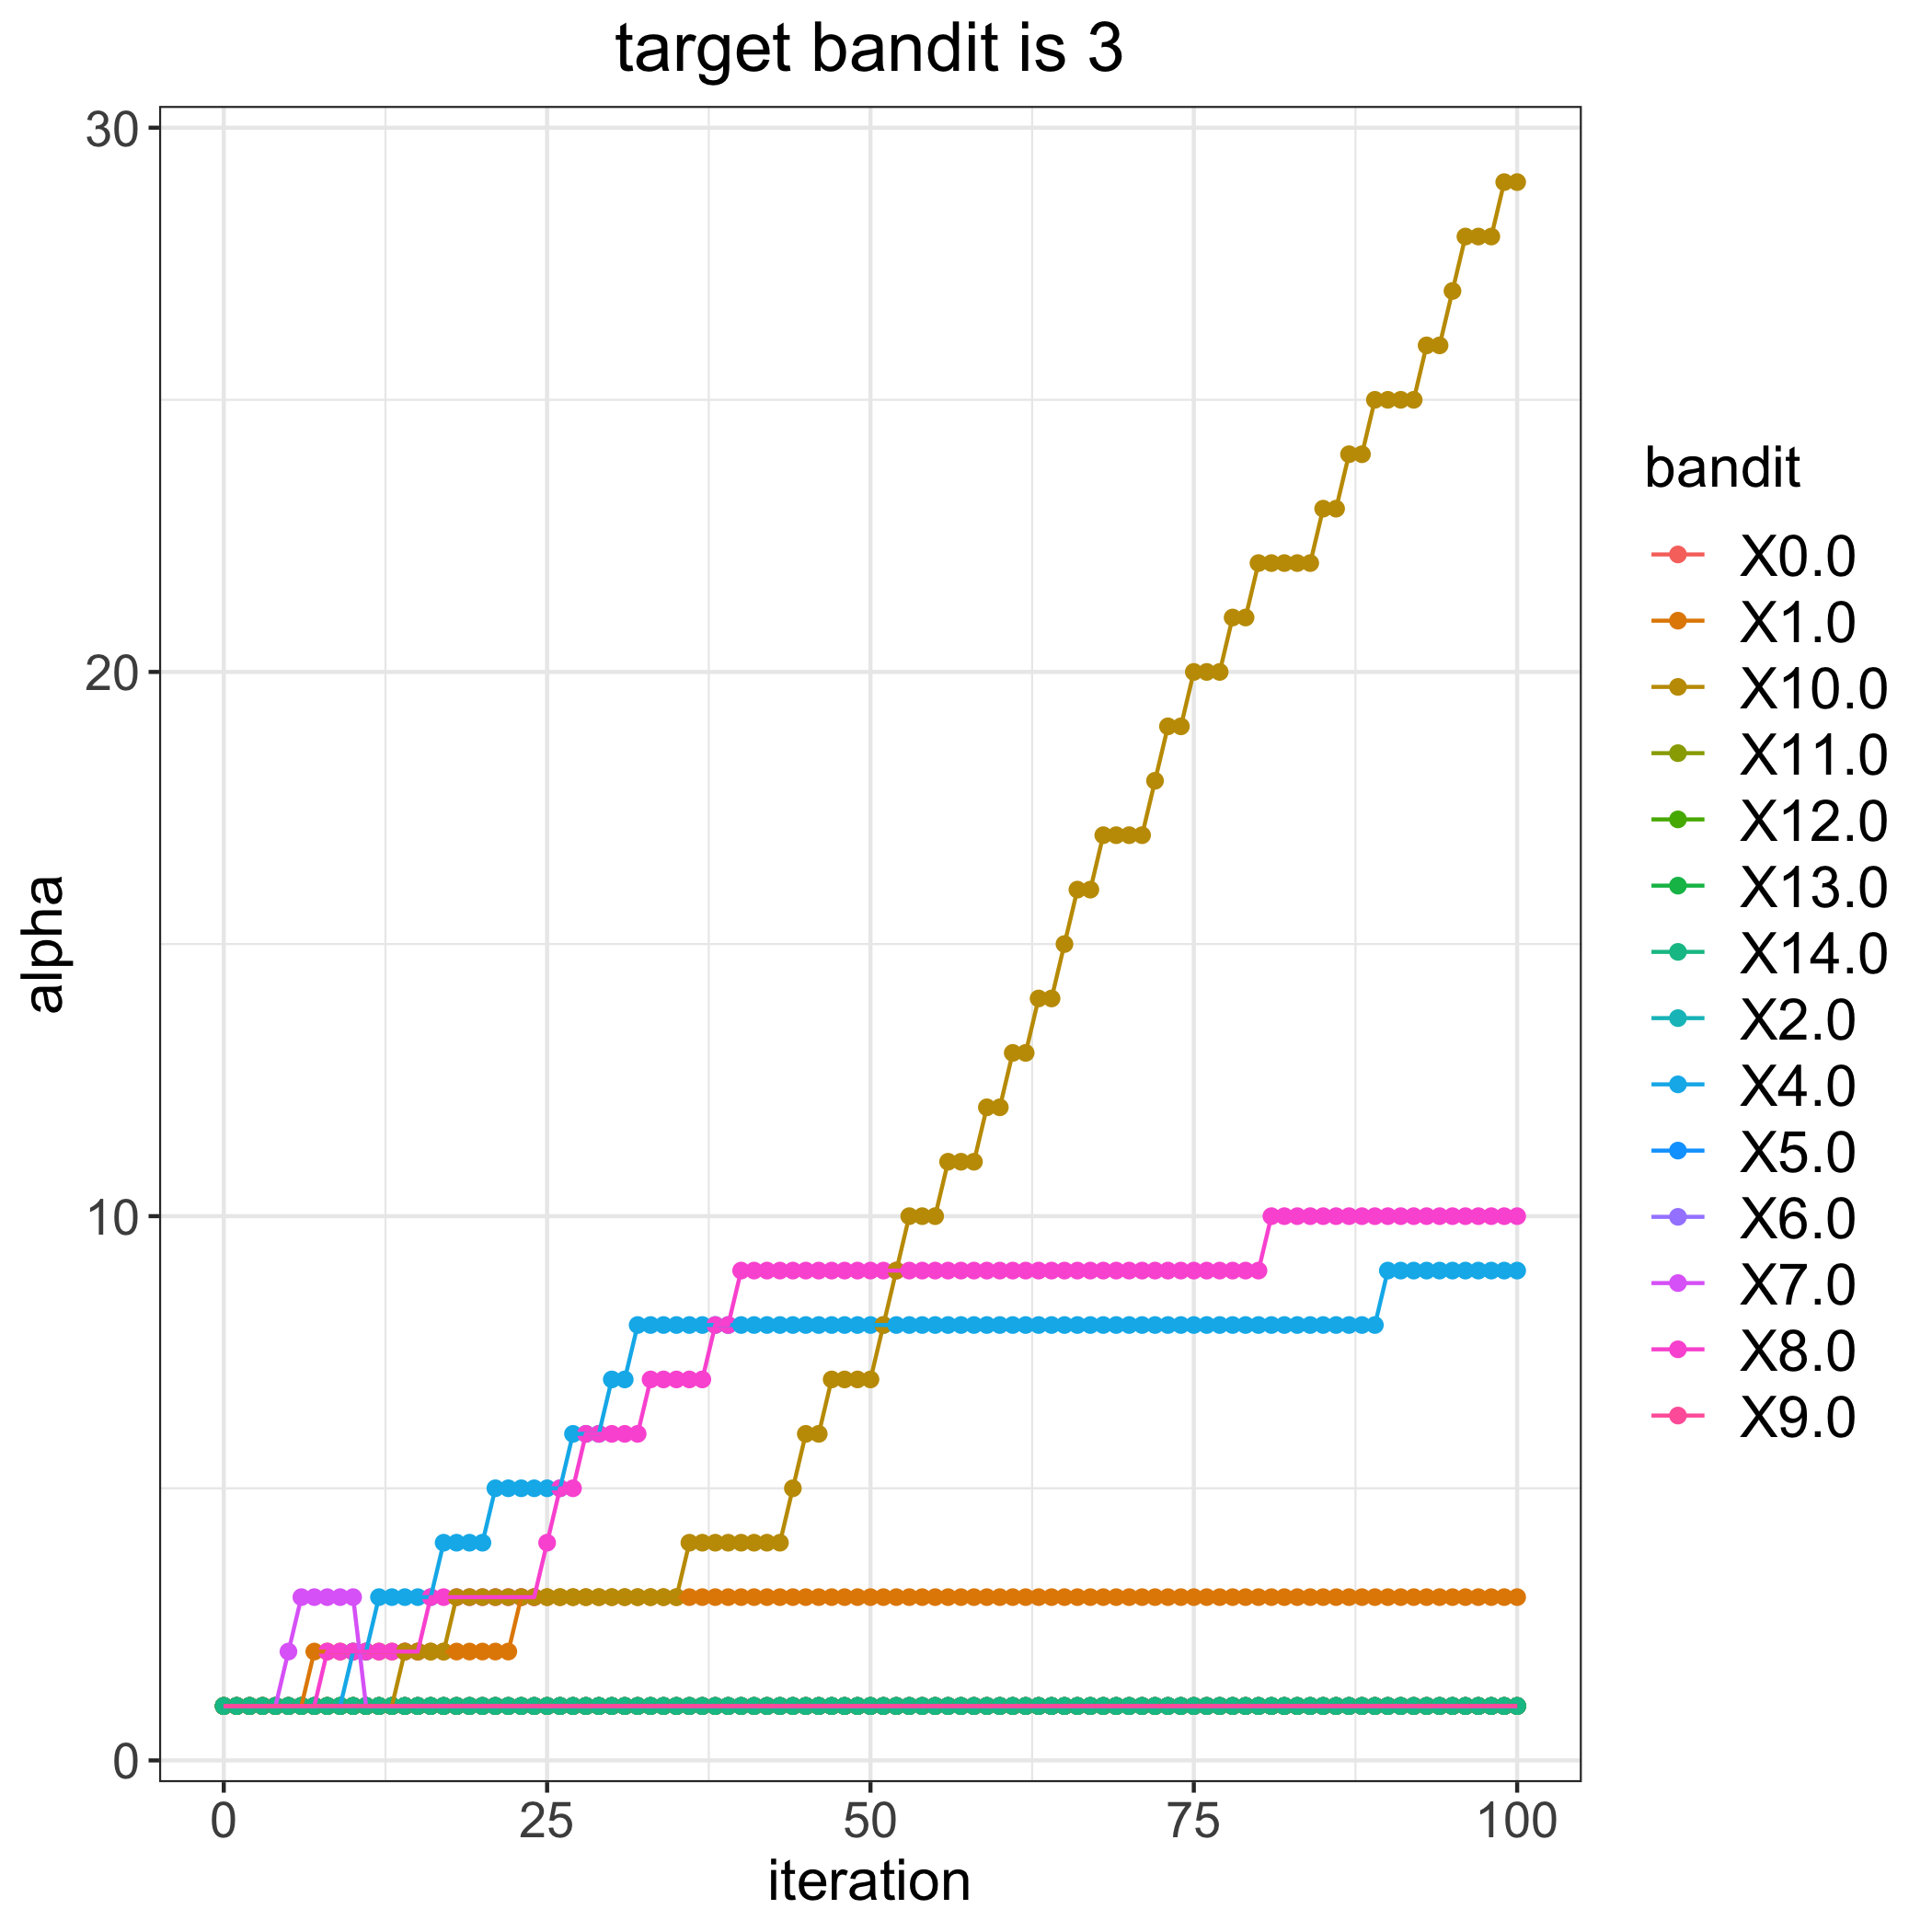

Source data for this figure (header and first rows):
, 0.0, 1.0, 2.0, 4.0, 5.0, 6.0, 7.0, 8.0, 9.0, 10.0, 11.0, 12.0, 13.0, 14.0
0, 1, 1, 1, 1, 1, 1, 1, 1, 1, 1, 1, 1, 1, 1
1, 1, 1, 1, 1, 1, 1, 1, 1, 1, 1, 1, 1, 1, 1
2, 1, 1, 1, 1, 1, 1, 1, 1, 1, 1, 1, 1, 1, 1
3, 1, 1, 1, 1, 1, 1, 1, 1, 1, 1, 1, 1, 1, 1
4, 1, 1, 1, 1, 1, 1, 1, 1, 1, 1, 1, 1, 1, 1
5, 1, 1, 1, 1, 1, 1, 2, 1, 1, 1, 1, 1, 1, 1
6, 1, 1, 1, 1, 1, 1, 3, 1, 1, 1, 1, 1, 1, 1
7, 1, 2, 1, 1, 1, 1, 3, 1, 1, 1, 1, 1, 1, 1
8, 1, 2, 1, 1, 1, 1, 3, 2, 1, 1, 1, 1, 1, 1
9, 1, 2, 1, 1, 1, 1, 3, 2, 1, 1, 1, 1, 1, 1
10, 1, 2, 1, 2, 1, 1, 3, 2, 1, 1, 1, 1, 1, 1
11, 1, 2, 1, 2, 1, 1, 1, 2, 1, 1, 1, 1, 1, 1
12, 1, 2, 1, 3, 1, 1, 1, 2, 1, 1, 1, 1, 1, 1
13, 1, 2, 1, 3, 1, 1, 1, 2, 1, 1, 1, 1, 1, 1
14, 1, 2, 1, 3, 1, 1, 1, 2, 1, 2, 1, 1, 1, 1
15, 1, 2, 1, 3, 1, 1, 1, 2, 1, 2, 1, 1, 1, 1
16, 1, 2, 1, 3, 1, 1, 1, 3, 1, 2, 1, 1, 1, 1
17, 1, 2, 1, 4, 1, 1, 1, 3, 1, 2, 1, 1, 1, 1
18, 1, 2, 1, 4, 1, 1, 1, 3, 1, 3, 1, 1, 1, 1
19, 1, 2, 1, 4, 1, 1, 1, 3, 1, 3, 1, 1, 1, 1
20, 1, 2, 1, 4, 1, 1, 1, 3, 1, 3, 1, 1, 1, 1
21, 1, 2, 1, 5, 1, 1, 1, 3, 1, 3, 1, 1, 1, 1
22, 1, 2, 1, 5, 1, 1, 1, 3, 1, 3, 1, 1, 1, 1
23, 1, 3, 1, 5, 1, 1, 1, 3, 1, 3, 1, 1, 1, 1
24, 1, 3, 1, 5, 1, 1, 1, 3, 1, 3, 1, 1, 1, 1
25, 1, 3, 1, 5, 1, 1, 1, 4, 1, 3, 1, 1, 1, 1
26, 1, 3, 1, 5, 1, 1, 1, 5, 1, 3, 1, 1, 1, 1
27, 1, 3, 1, 6, 1, 1, 1, 5, 1, 3, 1, 1, 1, 1
28, 1, 3, 1, 6, 1, 1, 1, 6, 1, 3, 1, 1, 1, 1
29, 1, 3, 1, 6, 1, 1, 1, 6, 1, 3, 1, 1, 1, 1
30, 1, 3, 1, 7, 1, 1, 1, 6, 1, 3, 1, 1, 1, 1
31, 1, 3, 1, 7, 1, 1, 1, 6, 1, 3, 1, 1, 1, 1
32, 1, 3, 1, 8, 1, 1, 1, 6, 1, 3, 1, 1, 1, 1
33, 1, 3, 1, 8, 1, 1, 1, 7, 1, 3, 1, 1, 1, 1
34, 1, 3, 1, 8, 1, 1, 1, 7, 1, 3, 1, 1, 1, 1
35, 1, 3, 1, 8, 1, 1, 1, 7, 1, 3, 1, 1, 1, 1
36, 1, 3, 1, 8, 1, 1, 1, 7, 1, 4, 1, 1, 1, 1
37, 1, 3, 1, 8, 1, 1, 1, 7, 1, 4, 1, 1, 1, 1
38, 1, 3, 1, 8, 1, 1, 1, 8, 1, 4, 1, 1, 1, 1
39, 1, 3, 1, 8, 1, 1, 1, 8, 1, 4, 1, 1, 1, 1
40, 1, 3, 1, 8, 1, 1, 1, 9, 1, 4, 1, 1, 1, 1
41, 1, 3, 1, 8, 1, 1, 1, 9, 1, 4, 1, 1, 1, 1
42, 1, 3, 1, 8, 1, 1, 1, 9, 1, 4, 1, 1, 1, 1
43, 1, 3, 1, 8, 1, 1, 1, 9, 1, 4, 1, 1, 1, 1
44, 1, 3, 1, 8, 1, 1, 1, 9, 1, 5, 1, 1, 1, 1
45, 1, 3, 1, 8, 1, 1, 1, 9, 1, 6, 1, 1, 1, 1
46, 1, 3, 1, 8, 1, 1, 1, 9, 1, 6, 1, 1, 1, 1
47, 1, 3, 1, 8, 1, 1, 1, 9, 1, 7, 1, 1, 1, 1
48, 1, 3, 1, 8, 1, 1, 1, 9, 1, 7, 1, 1, 1, 1
49, 1, 3, 1, 8, 1, 1, 1, 9, 1, 7, 1, 1, 1, 1
50, 1, 3, 1, 8, 1, 1, 1, 9, 1, 7, 1, 1, 1, 1
51, 1, 3, 1, 8, 1, 1, 1, 9, 1, 8, 1, 1, 1, 1
52, 1, 3, 1, 8, 1, 1, 1, 9, 1, 9, 1, 1, 1, 1
53, 1, 3, 1, 8, 1, 1, 1, 9, 1, 10, 1, 1, 1, 1
54, 1, 3, 1, 8, 1, 1, 1, 9, 1, 10, 1, 1, 1, 1
55, 1, 3, 1, 8, 1, 1, 1, 9, 1, 10, 1, 1, 1, 1
56, 1, 3, 1, 8, 1, 1, 1, 9, 1, 11, 1, 1, 1, 1
57, 1, 3, 1, 8, 1, 1, 1, 9, 1, 11, 1, 1, 1, 1
58, 1, 3, 1, 8, 1, 1, 1, 9, 1, 11, 1, 1, 1, 1
59, 1, 3, 1, 8, 1, 1, 1, 9, 1, 12, 1, 1, 1, 1
... 41 more rows
